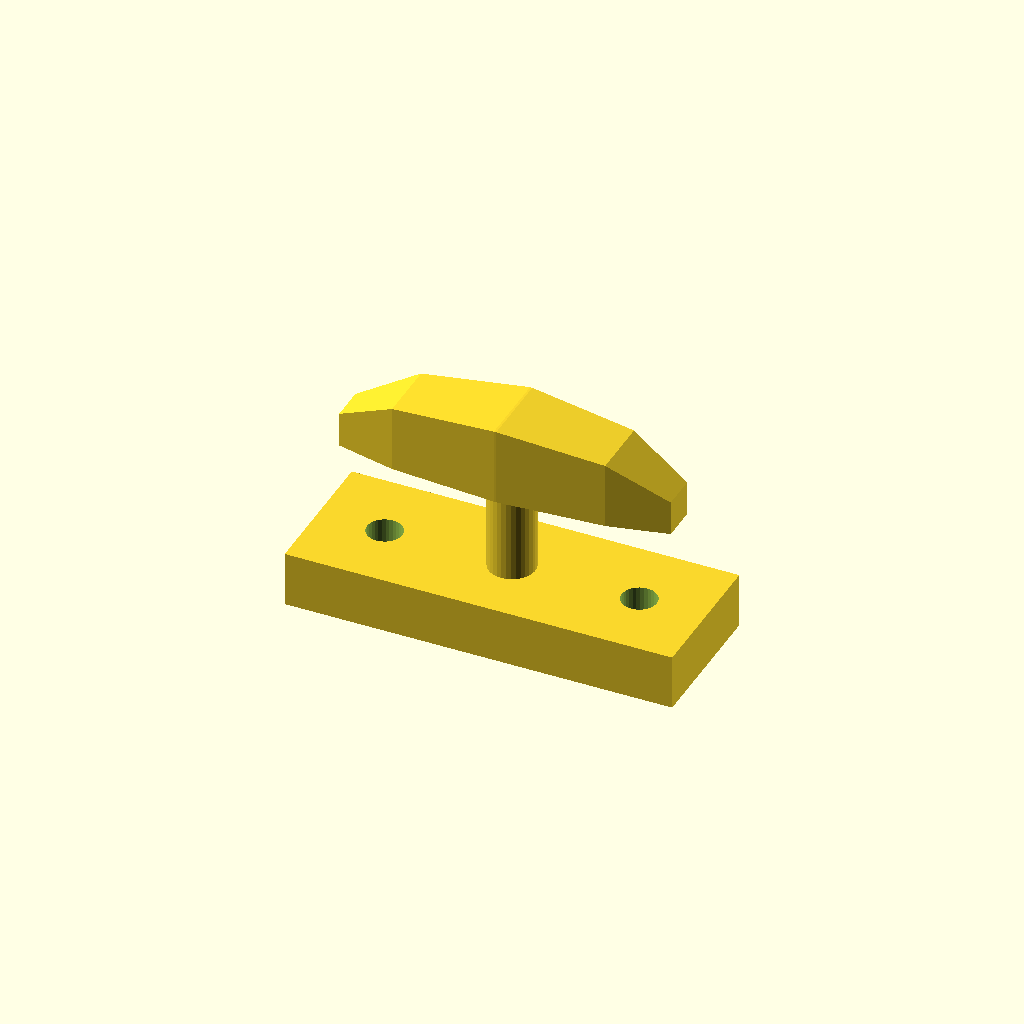
Cell 1: the model at its default parameters.
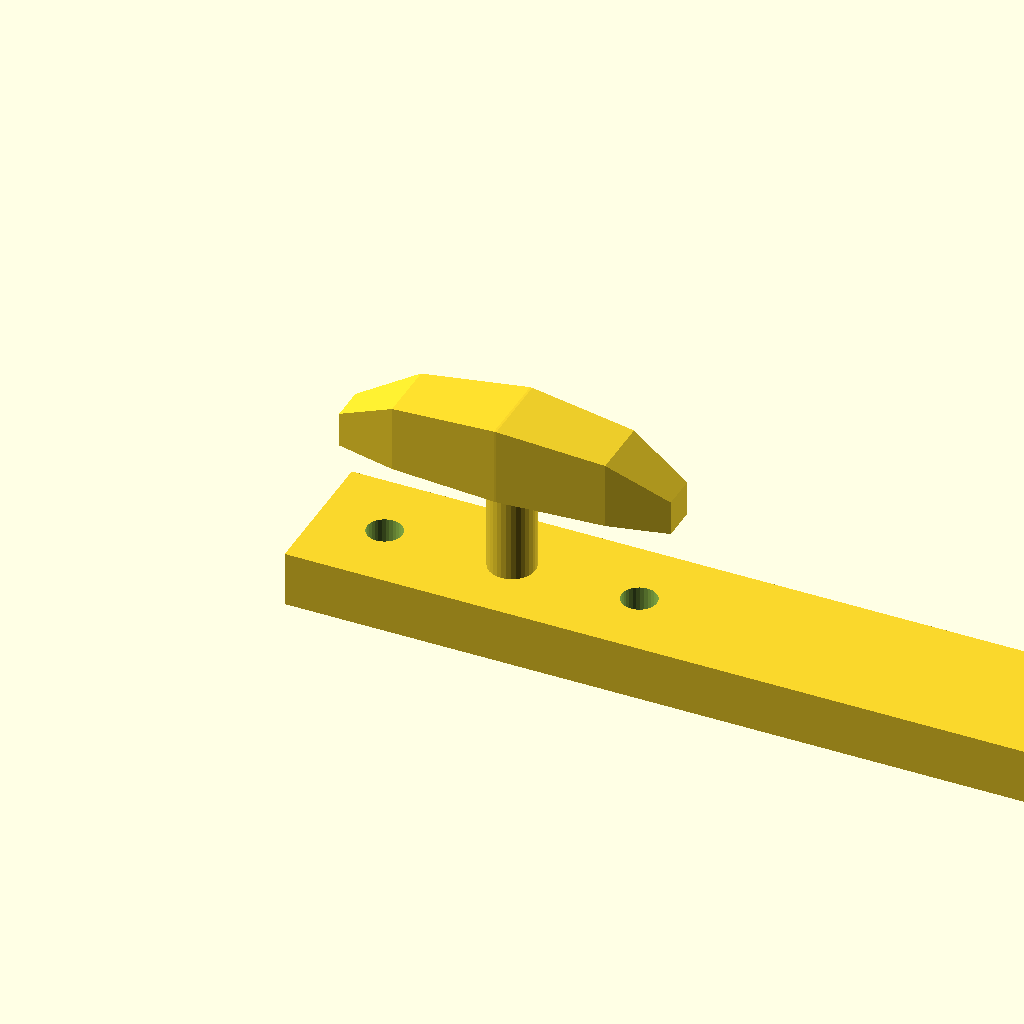
Cell 2: base_l = 140 (everything else at default).
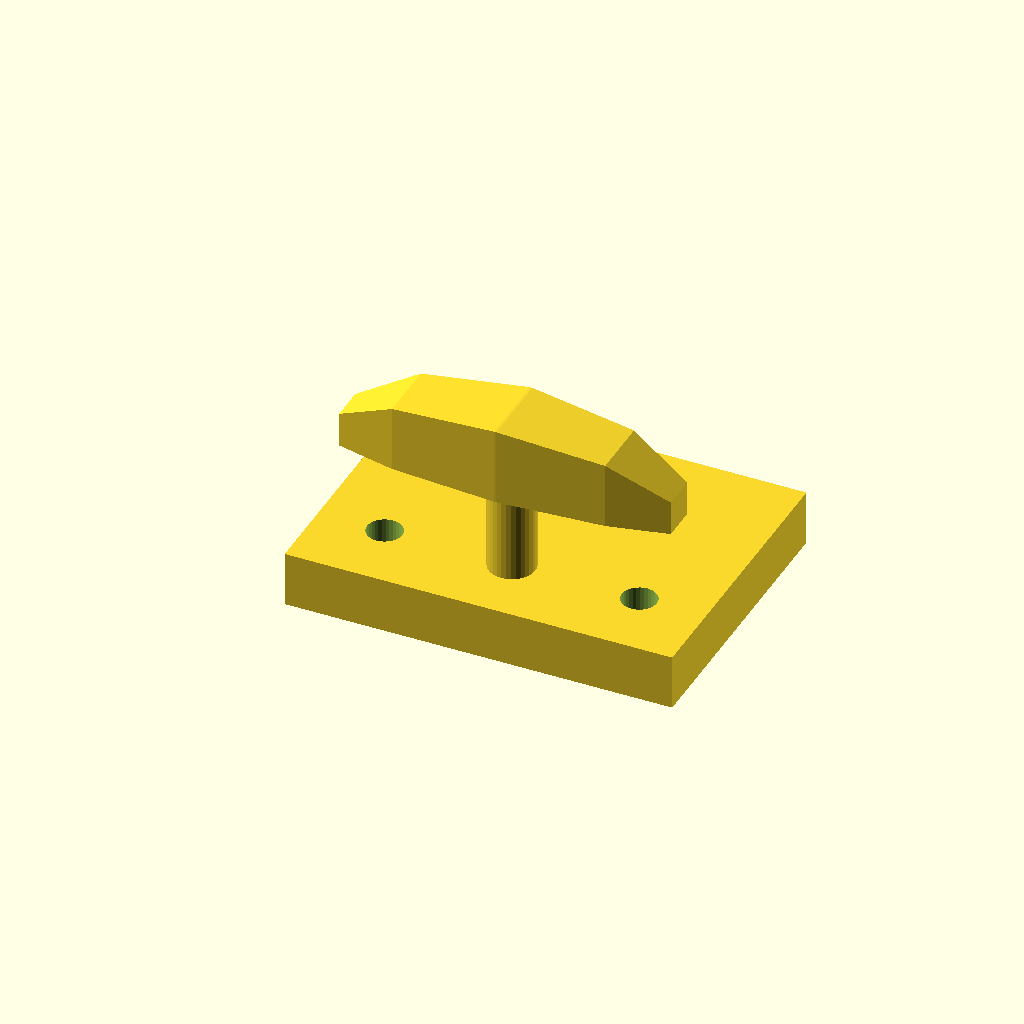
Cell 3: the same model with base_w = 52.
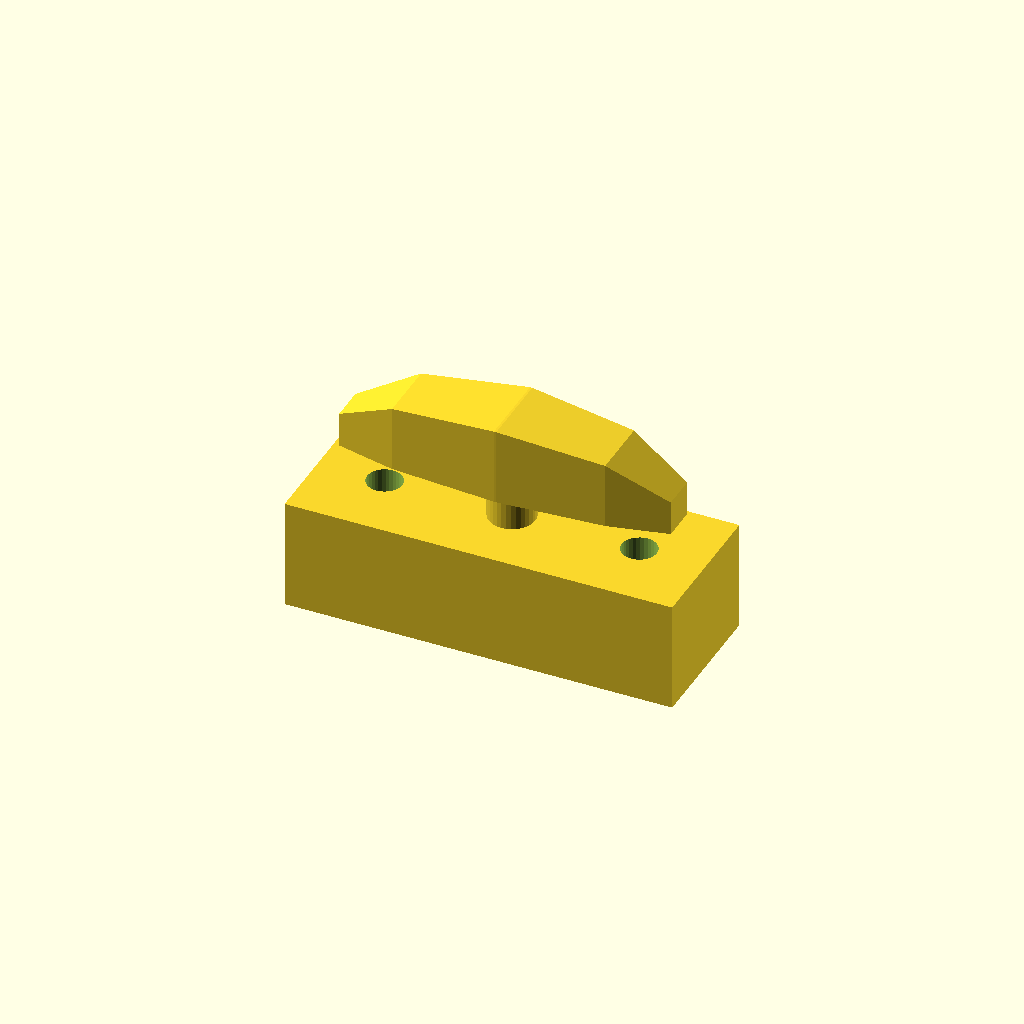
Cell 4: base_t = 20 (everything else at default).
All cells are drawn from one camera (rotation 55°, 0°, 25°, orthographic, colour scheme Cornfield), so only the parameter changes between them.
Source of the model, optional_data/data/gen3/cleats/part_0082.scad:
$fn = 32;

// ----------------------------------------------------------------------
// Boat cleat: 70 mm base, horn 34 mm up
// ----------------------------------------------------------------------

// --- parameters (mm) ---
base_l = 70;              // base length
base_w = 26;              // base width
base_t = 10;              // base thickness
horn_len = 59.5;          // horn length
horn_d = 14;              // horn diameter at the middle
horn_z = 34;              // horn axis height
end_drop = 8;             // how far the horn tips drop
post_d = 8.4;             // centre post diameter
holes_d = 6.35;           // fixing holes
hole_x = 23;              // fixing hole spacing

difference() {
  union() {
    translate([-35, -13, 0]) cube([base_l, base_w, base_t]);
    /* centre post, sunk 1 mm into the base */
    translate([0, 0, 9]) cylinder(h = 25, d = post_d);
    /* horn: a hull chain of boxes, full in the middle and lighter at the tips */
    hull() {
      translate([-29.75, -3.15, 27]) cube([0.4, 6.3, 6.3], center = false);
      translate([-19.04, -5.6, 27]) cube([0.4, 11.2, 12], center = false);
    }
    hull() {
      translate([-19.04, -5.6, 27]) cube([0.4, 11.2, 12], center = false);
      translate([0, -7, 27]) cube([0.4, 14, 14], center = false);
    }
    hull() {
      translate([0, -7, 27]) cube([0.4, 14, 14], center = false);
      translate([19.04, -5.6, 27]) cube([0.4, 11.2, 12], center = false);
    }
    hull() {
      translate([19.04, -5.6, 27]) cube([0.4, 11.2, 12], center = false);
      translate([29.75, -3.15, 27]) cube([0.4, 6.3, 6.3], center = false);
    }
  }
  translate([-23, 0, -2.5]) cylinder(h = base_t + 5, d = holes_d);
  translate([23, 0, -2.5]) cylinder(h = base_t + 5, d = holes_d);
}
Customizer parameters (derived from the source; name, type, default, range or options):
base_l: number, default 70
base_w: number, default 26
base_t: number, default 10
horn_len: number, default 59.5
horn_d: number, default 14
horn_z: number, default 34
end_drop: number, default 8
post_d: number, default 8.4
holes_d: number, default 6.35
hole_x: number, default 23
